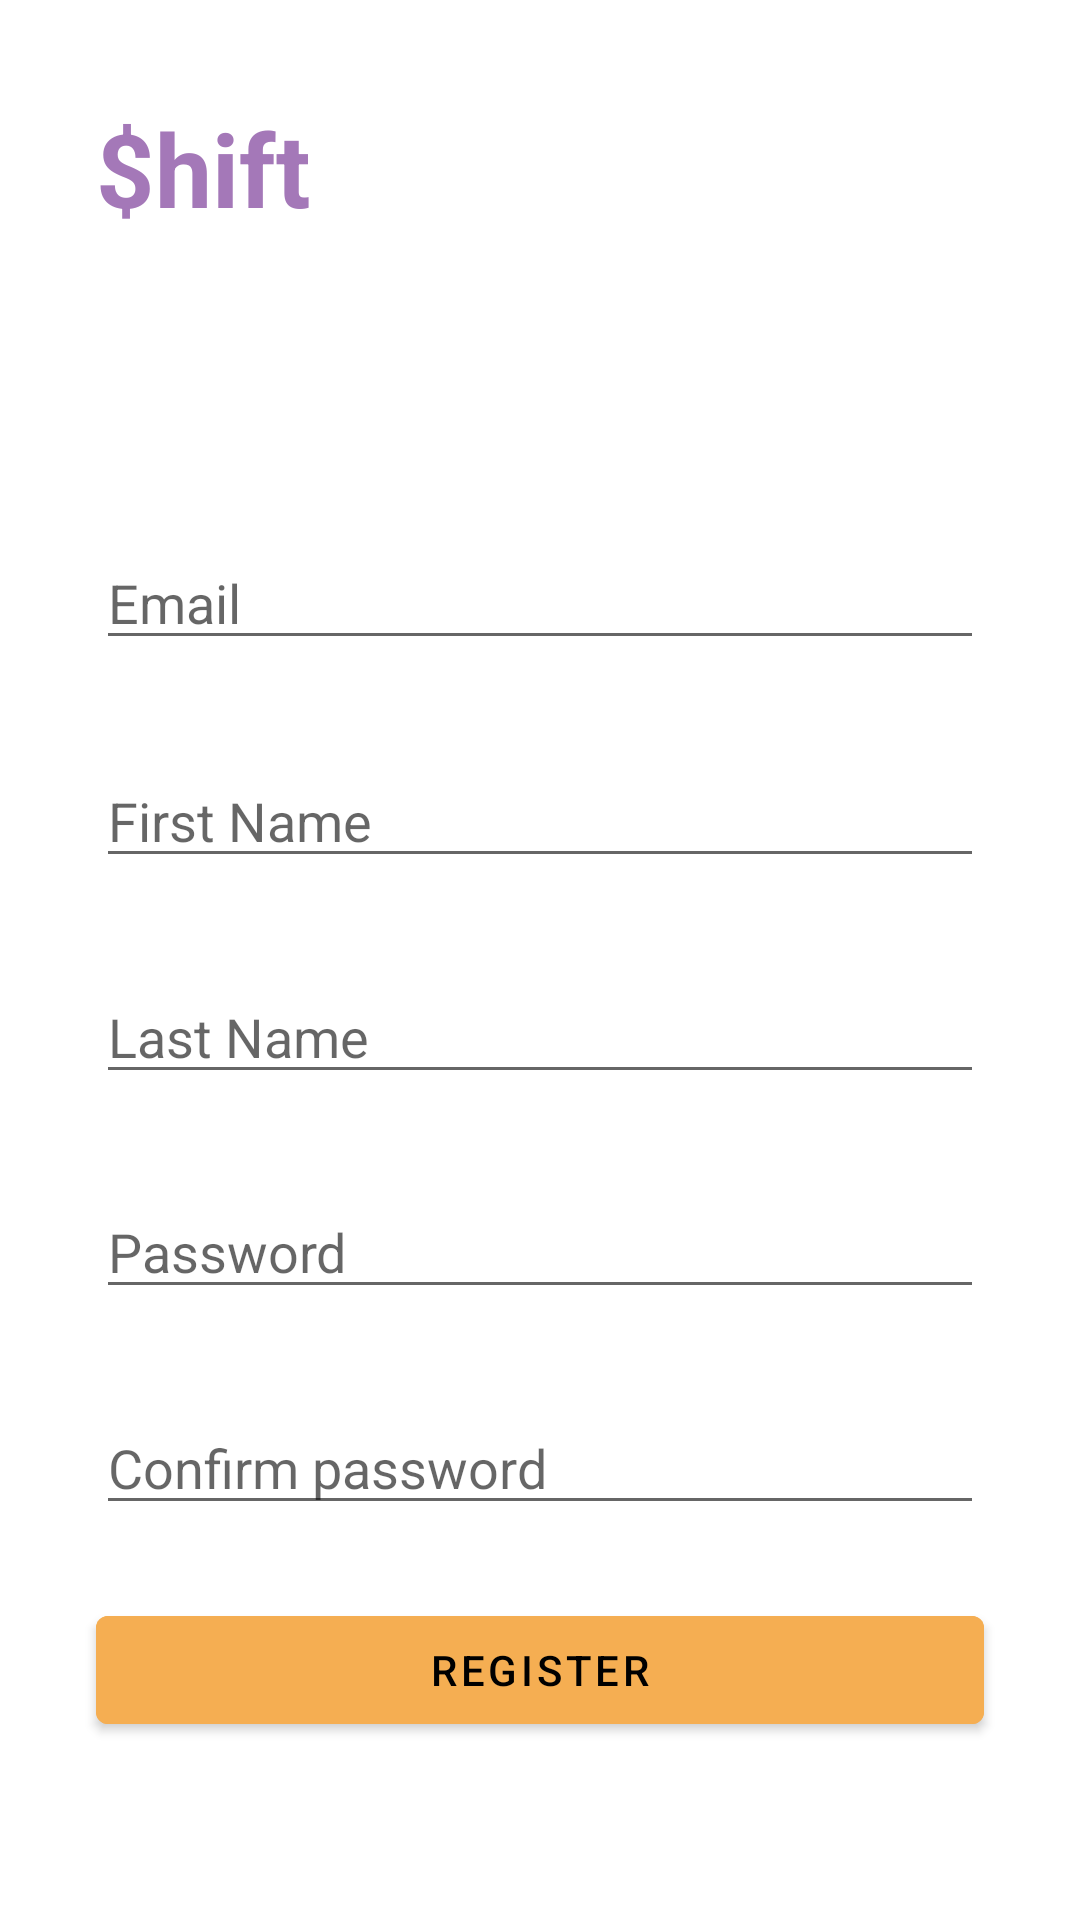

This screen was rendered from an Android layout file. Write that file and the resources it references.
<!-- AndroidManifest.xml: application theme Theme.Shift -->
<!-- res/layout/fragment_register.xml -->
<?xml version="1.0" encoding="utf-8"?>
<androidx.constraintlayout.widget.ConstraintLayout xmlns:android="http://schemas.android.com/apk/res/android"
    xmlns:app="http://schemas.android.com/apk/res-auto"
    xmlns:tools="http://schemas.android.com/tools"
    android:layout_width="match_parent"
    android:layout_height="match_parent"
    tools:context=".RegisterFragment">

    <TextView
        android:id="@+id/textView"
        android:layout_width="wrap_content"
        android:layout_height="wrap_content"
        android:layout_marginBottom="100dp"
        android:text="@string/Shift"
        android:textAlignment="viewStart"
        android:textColor="@color/app_color"
        android:textSize="34sp"
        android:textStyle="bold"
        app:layout_constraintBottom_toTopOf="@+id/editTextTextEmailAddress"
        app:layout_constraintEnd_toEndOf="parent"
        app:layout_constraintHorizontal_bias="0.0"
        app:layout_constraintStart_toStartOf="@+id/editTextTextEmailAddress"
        app:layout_constraintTop_toTopOf="parent"
        app:layout_constraintVertical_bias="1.0" />

    <EditText
        android:id="@+id/editTextTextEmailAddress"
        android:layout_width="0dp"
        android:layout_height="wrap_content"
        android:layout_marginStart="32dp"
        android:layout_marginEnd="32dp"
        android:ems="10"
        android:hint="Email"
        android:inputType="textEmailAddress"
        app:layout_constraintBottom_toTopOf="@+id/editFirstName"
        app:layout_constraintEnd_toEndOf="parent"
        app:layout_constraintStart_toStartOf="parent"
        app:layout_constraintTop_toTopOf="parent"
        app:layout_constraintVertical_bias="0.85" />

    <EditText
        android:id="@+id/editFirstName"
        android:layout_width="0dp"
        android:layout_height="wrap_content"
        android:layout_marginStart="32dp"
        android:layout_marginEnd="32dp"
        android:ems="10"
        android:inputType="textPersonName"
        android:hint="@string/firstName"
        app:layout_constraintBottom_toBottomOf="parent"
        app:layout_constraintEnd_toEndOf="parent"
        app:layout_constraintStart_toStartOf="parent"
        app:layout_constraintTop_toTopOf="parent"
        app:layout_constraintVertical_bias="0.42"/>

    <EditText
        android:id="@+id/editLastName"
        android:layout_width="0dp"
        android:layout_height="wrap_content"
        android:layout_marginStart="32dp"
        android:layout_marginEnd="32dp"
        android:ems="10"
        android:inputType="textPersonName"
        android:hint="@string/lastName"
        app:layout_constraintBottom_toBottomOf="parent"
        app:layout_constraintEnd_toEndOf="parent"
        app:layout_constraintStart_toStartOf="parent"
        app:layout_constraintTop_toTopOf="parent"
        app:layout_constraintVertical_bias="0.54" />
    <Button
        android:id="@+id/registerButton"
        android:layout_width="0dp"
        android:layout_height="wrap_content"
        android:layout_marginStart="32dp"
        android:layout_marginEnd="32dp"
        android:backgroundTint="@color/button_color"
        android:onClick="registerClick"
        android:text="@string/register"
        android:textColor="@color/black"
        app:layout_constraintBottom_toBottomOf="parent"
        app:layout_constraintEnd_toEndOf="parent"
        app:layout_constraintStart_toStartOf="parent"
        app:layout_constraintTop_toTopOf="parent"
        app:layout_constraintVertical_bias="0.90" />

    <EditText
        android:id="@+id/editPassword"
        android:layout_width="0dp"
        android:layout_height="wrap_content"
        android:layout_marginStart="32dp"
        android:layout_marginEnd="32dp"
        android:ems="10"
        android:inputType="textPassword"
        android:hint="@string/password"
        app:layout_constraintBottom_toBottomOf="parent"
        app:layout_constraintEnd_toEndOf="parent"
        app:layout_constraintStart_toStartOf="parent"
        app:layout_constraintTop_toTopOf="parent"
        app:layout_constraintVertical_bias="0.66" />

    <EditText
        android:id="@+id/editConfirm"
        android:layout_width="0dp"
        android:layout_height="wrap_content"
        android:layout_marginStart="32dp"
        android:layout_marginEnd="32dp"
        android:ems="10"
        android:hint="@string/confirm"
        android:inputType="textPassword"
        app:layout_constraintBottom_toBottomOf="parent"
        app:layout_constraintEnd_toEndOf="parent"
        app:layout_constraintStart_toStartOf="parent"
        app:layout_constraintTop_toTopOf="parent"
        app:layout_constraintVertical_bias="0.78" />

</androidx.constraintlayout.widget.ConstraintLayout>
<!-- resources referenced by this layout -->
<resources>
  <color name="app_color">#A478B8</color>
  <color name="black">#FF000000</color>
  <color name="button_color">#F5AE52</color>
  <string name="Shift">$hift</string>
  <string name="confirm">Confirm password</string>
  <string name="firstName">First Name</string>
  <string name="lastName">Last Name</string>
  <string name="password">Password</string>
  <string name="register">REGISTER</string>
  <style name="Theme.Shift" parent="Theme.MaterialComponents.DayNight.DarkActionBar">
          
          <item name="colorPrimary">@color/app_color</item>
          <item name="colorPrimaryVariant">@color/black</item>
          <item name="colorOnPrimary">@color/white</item>
          
          <item name="colorSecondary">@color/teal_200</item>
          <item name="colorSecondaryVariant">@color/teal_700</item>
          <item name="colorOnSecondary">@color/black</item>
          
          <item name="android:statusBarColor">?attr/colorPrimaryVariant</item>
          
      </style>
  <color name="white">#FFFFFFFF</color>
  <color name="teal_200">#FF03DAC5</color>
  <color name="teal_700">#FF018786</color>
</resources>
